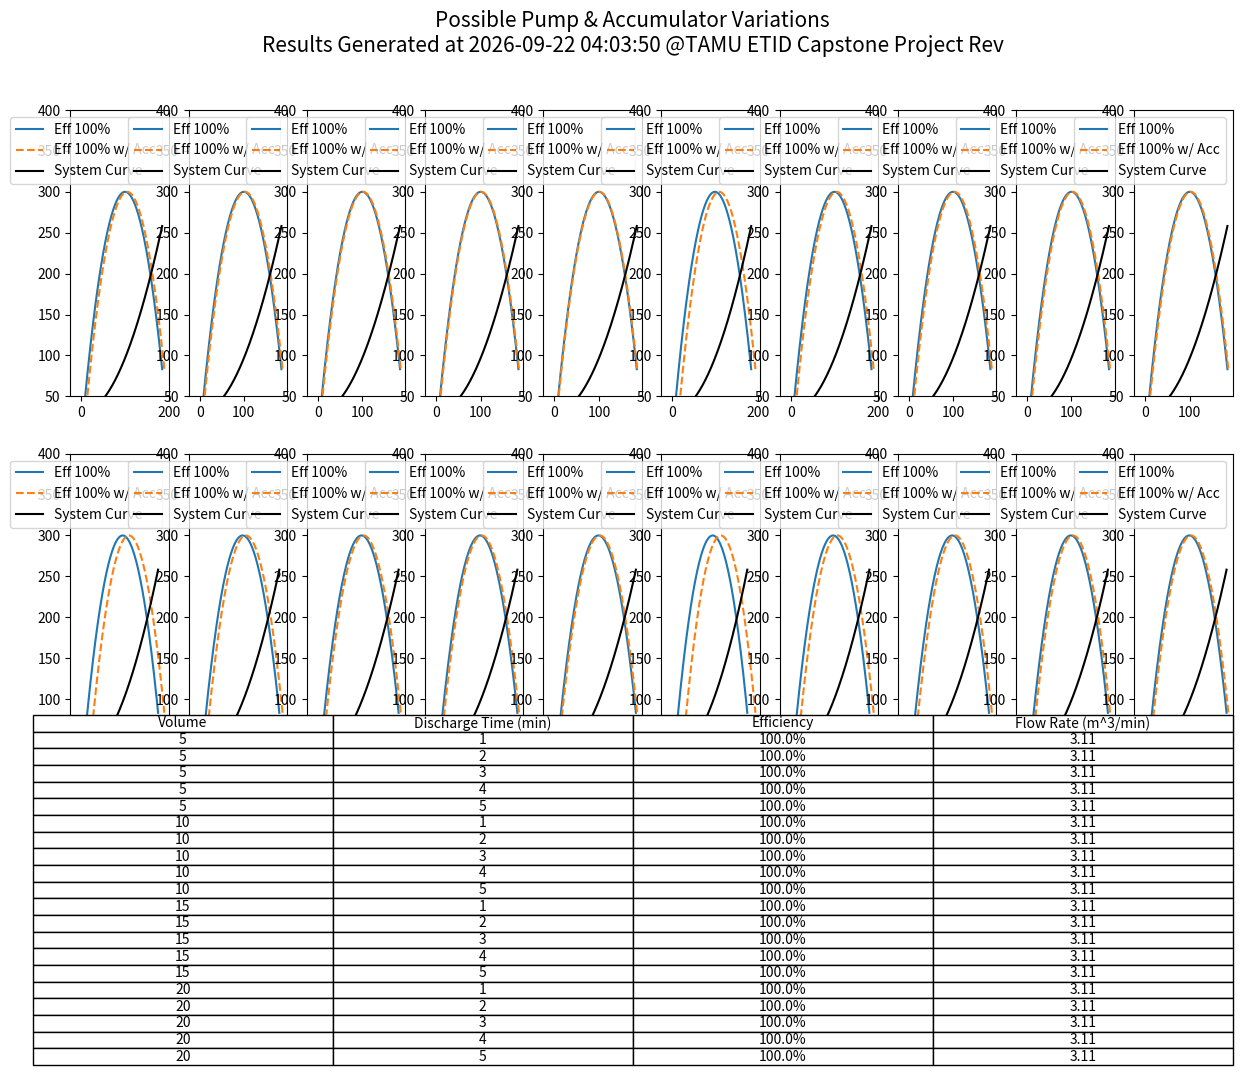

This chart was generated by the following Python code: (Note: this script raises an exception after producing the figure.)
"""
Script Name: PumpBulkPlot
Description: Capstone Project Computation - Calculation and Visualization for Pump & Accumulator conditions
"""
import numpy as np
import matplotlib.pyplot as plt
from datetime import datetime, timedelta, timezone

def accumulator_shift(volume, discharge_time):
    return volume / discharge_time


def pump_curve(Q, Q_max, H_max, efficiency=1.0):
    return H_max * (1 - ((Q - Q_max) / Q_max) ** 2) * efficiency


def system_curve(Q, h0, k):
    return h0 + k/3 * Q ** 2


def find_intersection(Q, H_pump, H_system):
    """ There is probably smarter way to implement this part"""
    for i in range(1, len(Q)):
        if H_pump[i] < H_system[i]:

            m1 = (H_pump[i] - H_pump[i - 1]) / (Q[i] - Q[i - 1])
            c1 = H_pump[i] - m1 * Q[i]

            m2 = (H_system[i] - H_system[i - 1]) / (Q[i] - Q[i - 1])
            c2 = H_system[i] - m2 * Q[i]
            intersection_Q = (c2 - c1) / (m1 - m2)
            return intersection_Q
    return None


def plot_pump_system_curves(ax, Q_max=200, H_max=300, h=20, k=0.02, Q_shift=10, Q_accumulator_shift=15, efficiency1=1.0,
                            efficiency2=1.0):
    Q = np.linspace(0, 200, 400)
    Q -= Q_shift
    H_single = efficiency1 * pump_curve(Q, Q_max, H_max)
    H_system = system_curve(Q, h, k)

    intersection_flow = find_intersection(Q, H_single, H_system)

    ax.plot(Q, H_single, label=f"Eff {efficiency1 * 100:.0f}%")
    ax.plot(Q + Q_accumulator_shift, H_single, linestyle='--',
            label=f"Eff {efficiency1 * 100:.0f}% w/ Acc")
    ax.plot(Q, H_system, 'k-', label='System Curve')
    ax.legend(loc="upper right")

    return intersection_flow


def generate_combinations_plot(volumes, discharge_times, efficiencies, Q_max=100, H_max=300, h=30, k=0.02, Q_shift=15, filename="figure.png"):
    table_data = [["Volume", "Discharge Time (min)", "Efficiency", "Flow Rate (m^3/min)"]]
    num_subplots = len(volumes) * len(discharge_times) * len(efficiencies)
    cols = 10
    rows = int(np.ceil(num_subplots / cols))

    fig, axs = plt.subplots(rows, cols, figsize=(15, 5 * rows))

    plot_index = 0
    for volume in volumes:
        for discharge_time in discharge_times:
            accumulator_shift_value = accumulator_shift(volume, discharge_time)
            for eff in efficiencies:
                row, col = divmod(plot_index, cols)
                ax = axs[row][col] if rows > 1 else axs[col]

                ax.set_ylim([50, 400]) # We can change it depending on dataset dimensions
                flow_rate = plot_pump_system_curves(ax, Q_max, H_max, h, k, Q_shift, accumulator_shift_value, eff, eff)
                table_data.append([volume, discharge_time, f"{eff * 100:.1f}%", f"{flow_rate:.2f}"])
                plot_index += 1

    # For any unused subplots
    for i in range(plot_index, rows * cols):
        row, col = divmod(i, cols)
        (axs[row][col] if rows > 1 else axs[col]).remove()

    # Display table
    ax_table = fig.add_axes([0.1, 0, 0.8, 0.2])
    ax_table.axis("off")
    table = ax_table.table(cellText=table_data, cellLoc='center', loc='center')
    table.auto_set_font_size(False)
    table.set_fontsize(10)
    fig.subplots_adjust(bottom=0.25)  # make room for table

    CST = timezone(timedelta(hours=-5))
    time_now = datetime.now(CST)
    current_datetime = time_now.strftime("%Y-%m-%d %H:%M:%S")
    fig.suptitle(f"Possible Pump & Accumulator Variations\nResults Generated at {current_datetime} @TAMU ETID Capstone Project Rev", fontsize=15)  # Add the super title here
    plt.savefig(filename)


def main():
    # Condition 1 - Fixed eff
    volumes1 = [5, 10, 15, 20]
    discharge_times1 = [1, 2, 3, 4, 5]
    efficiencies1 = [1.0]  # 100% efficiency
    generate_combinations_plot(volumes1, discharge_times1, efficiencies1, filename="plots/single_pump_accu_variables.png")

    # Condition 2 -  Fixed acc
    volumes2 = [5]
    discharge_times2 = [3]
    efficiencies2 = [1.0, 1.25, 1.5, 1.75, 2.0]  # Efficiency values provided
    generate_combinations_plot(volumes2, discharge_times2, efficiencies2, filename="plots/double_pump_eff_variables.png")

    # Condition 3 - Mixed
    volumes3 = [3, 5, 10, 15]
    discharge_times3 = [1, 3, 5]
    efficiencies3 = [1.0, 1.5, 2.0]  # Efficiency values provided
    generate_combinations_plot(volumes3, discharge_times3, efficiencies3, filename="plots/pump_acc_mix_variables.png")

    # We can add more later

main()

